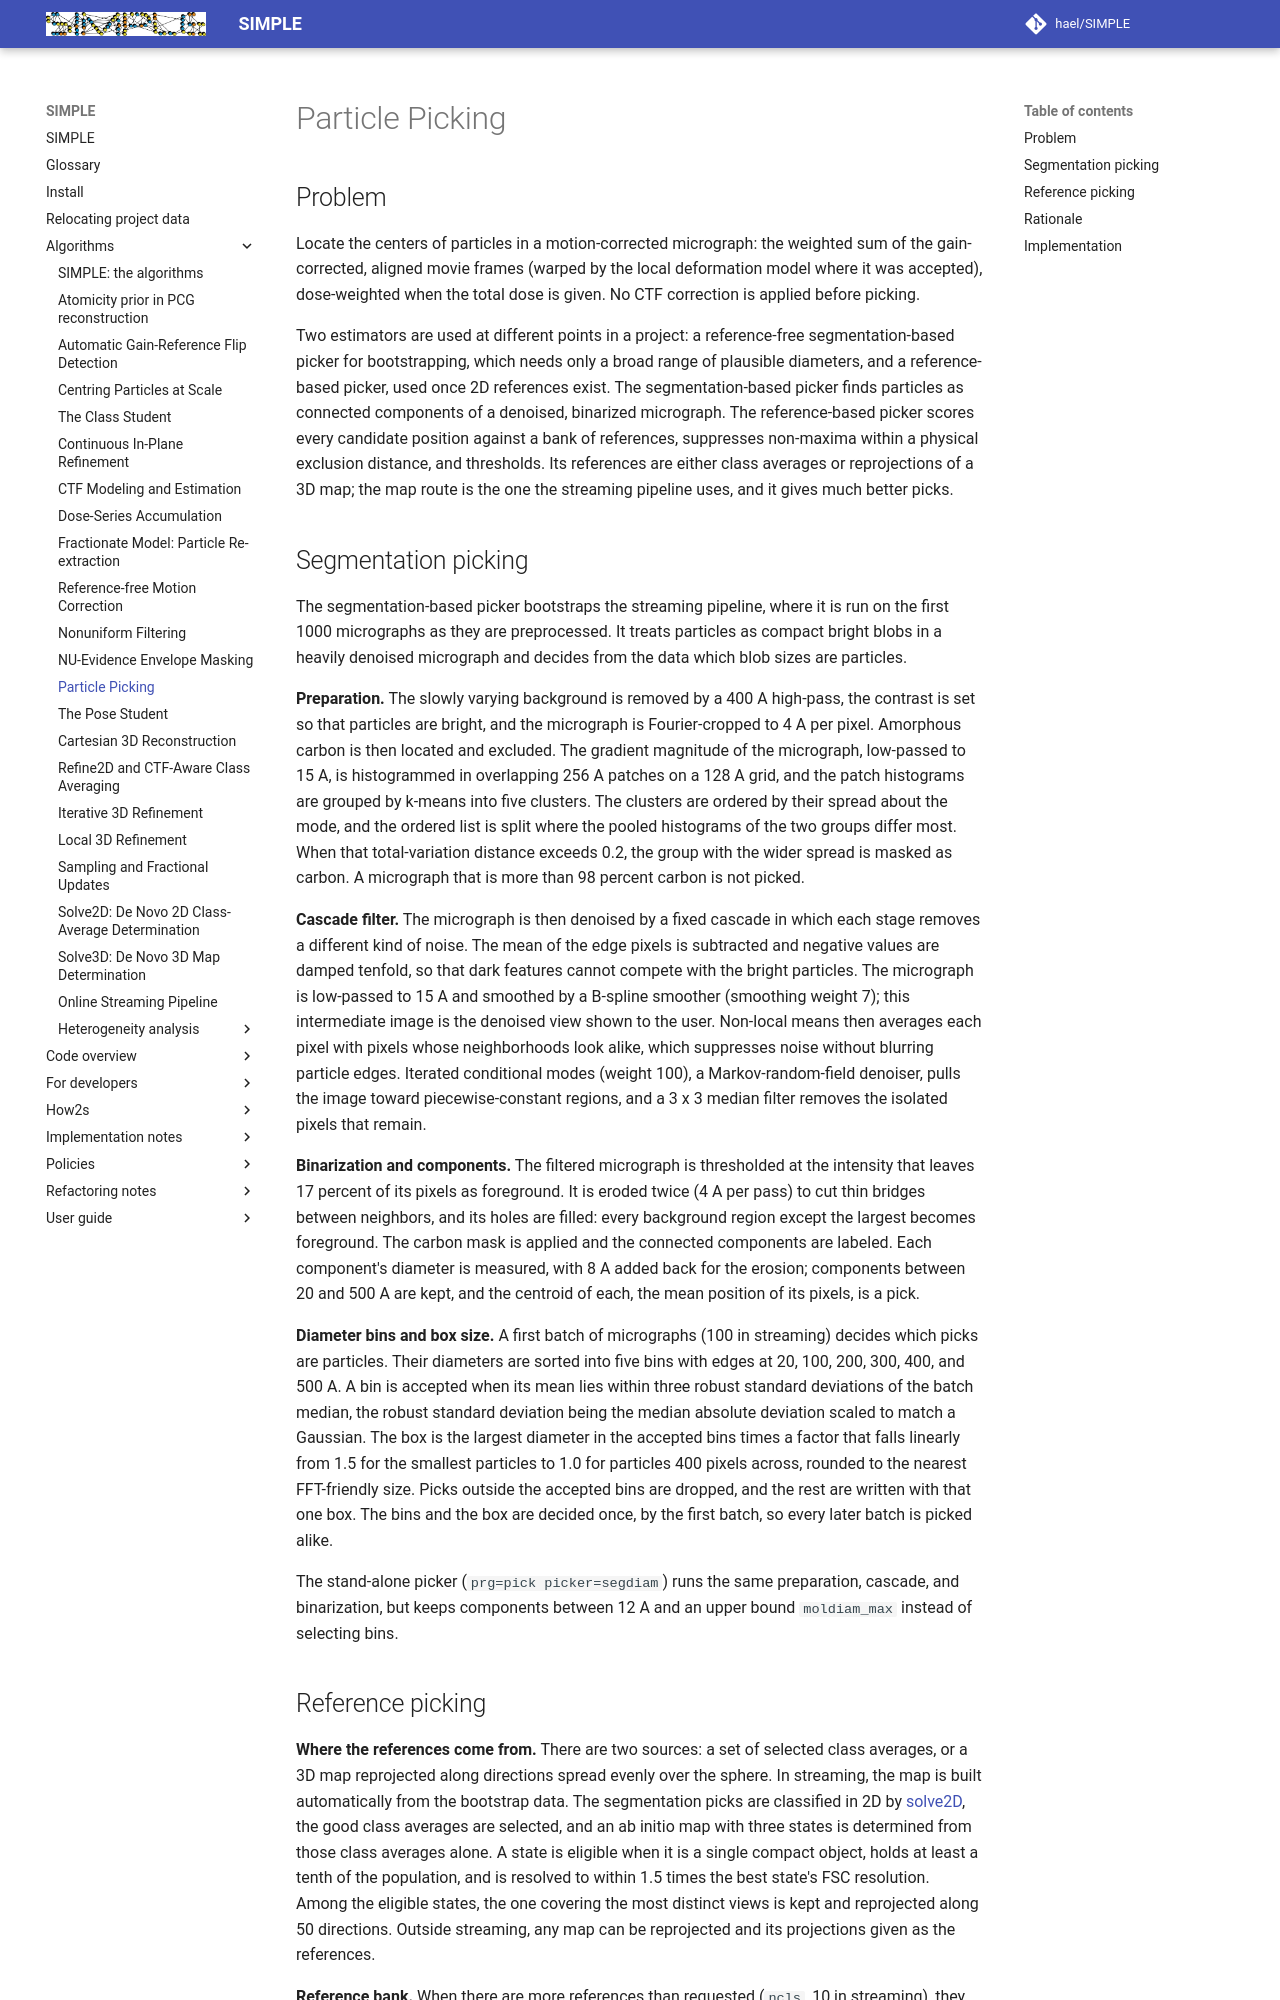

repository: hael/SIMPLE · page: algorithms/particle_picking.html · generator: mkdocs

# Particle Picking

## Problem

Locate the centers of particles in a motion-corrected micrograph: the
weighted sum of the gain-corrected, aligned movie frames (warped by the local
deformation model where it was accepted), dose-weighted when the total dose
is given. No CTF correction is applied before picking.

Two estimators are used at different points in a project: a reference-free
segmentation-based picker for bootstrapping, which needs only a broad range
of plausible diameters, and a reference-based picker, used once 2D references
exist. The segmentation-based picker finds particles as connected components
of a denoised, binarized micrograph. The reference-based picker scores every
candidate position against a bank of references, suppresses non-maxima
within a physical exclusion distance, and thresholds. Its references are
either class averages or reprojections of a 3D map; the map route is the one
the streaming pipeline uses, and it gives much better picks.

## Segmentation picking

The segmentation-based picker bootstraps the streaming pipeline, where it is
run on the first 1000 micrographs as they are preprocessed. It treats
particles as compact bright blobs in a heavily denoised micrograph and
decides from the data which blob sizes are particles.

**Preparation.** The slowly varying background is removed by a 400 A
high-pass, the contrast is set so that particles are bright, and the
micrograph is Fourier-cropped to 4 A per pixel. Amorphous carbon is then
located and excluded. The gradient magnitude of the micrograph, low-passed to
15 A, is histogrammed in overlapping 256 A patches on a 128 A grid, and the
patch histograms are grouped by k-means into five clusters. The clusters are
ordered by their spread about the mode, and the ordered list is split where
the pooled histograms of the two groups differ most. When that
total-variation distance exceeds 0.2, the group with the wider spread is
masked as carbon. A micrograph that is more than 98 percent carbon is not
picked.

**Cascade filter.** The micrograph is then denoised by a fixed cascade in
which each stage removes a different kind of noise. The mean of the edge
pixels is subtracted and negative values are damped tenfold, so that dark
features cannot compete with the bright particles. The micrograph is
low-passed to 15 A and smoothed by a B-spline smoother (smoothing weight 7);
this intermediate image is the denoised view shown to the user. Non-local
means then averages each pixel with pixels whose neighborhoods look alike,
which suppresses noise without blurring particle edges. Iterated conditional
modes (weight 100), a Markov-random-field denoiser, pulls the image toward
piecewise-constant regions, and a 3 x 3 median filter removes the isolated
pixels that remain.

**Binarization and components.** The filtered micrograph is thresholded at
the intensity that leaves 17 percent of its pixels as foreground. It is
eroded twice (4 A per pass) to cut thin bridges between neighbors, and its
holes are filled: every background region except the largest becomes
foreground. The carbon mask is applied and the connected components are
labeled. Each component's diameter is measured, with 8 A added back for the
erosion; components between 20 and 500 A are kept, and the centroid of each,
the mean position of its pixels, is a pick.

**Diameter bins and box size.** A first batch of micrographs (100 in
streaming) decides which picks are particles. Their diameters are sorted into
five bins with edges at 20, 100, 200, 300, 400, and 500 A. A bin is accepted
when its mean lies within three robust standard deviations of the batch
median, the robust standard deviation being the median absolute deviation
scaled to match a Gaussian. The box is the largest diameter in the accepted
bins times a factor that falls linearly from 1.5 for the smallest particles
to 1.0 for particles 400 pixels across, rounded to the nearest FFT-friendly
size. Picks outside the accepted bins are dropped, and the rest are written
with that one box. The bins and the box are decided once, by the first
batch, so every later batch is picked alike.

The stand-alone picker (`prg=pick picker=segdiam`) runs the same
preparation, cascade, and binarization, but keeps components between 12 A
and an upper bound `moldiam_max` instead of selecting bins.
